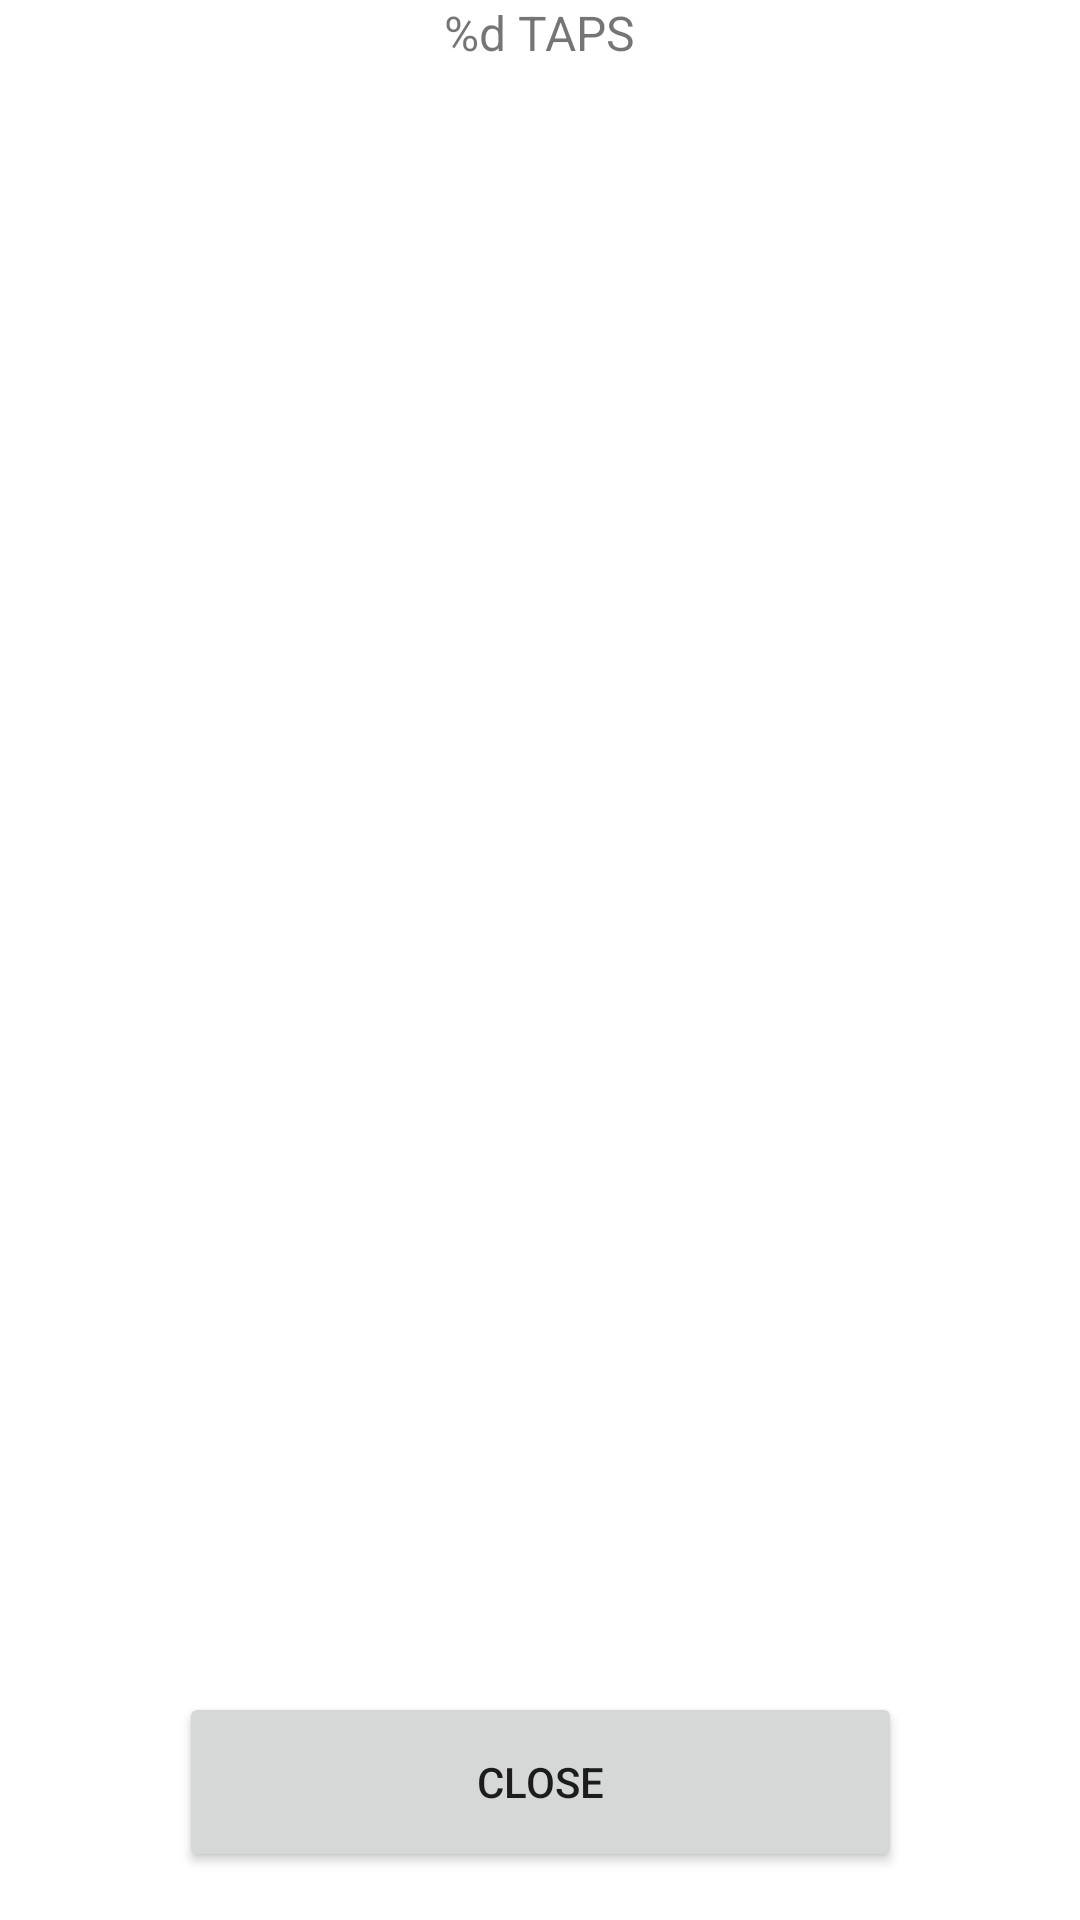

Produce the Android XML layout that renders to this screen, including the resource entries it uses.
<!-- AndroidManifest.xml: application theme Theme.IdleTapperVersion2 -->
<!-- res/layout/activity_store.xml -->
<?xml version="1.0" encoding="utf-8"?>
<androidx.constraintlayout.widget.ConstraintLayout xmlns:android="http://schemas.android.com/apk/res/android"
    xmlns:app="http://schemas.android.com/apk/res-auto"
    xmlns:tools="http://schemas.android.com/tools"
    android:layout_width="match_parent"
    android:layout_height="match_parent"
    tools:context=".StoreActivity">

    <Button
        android:id="@+id/returnButton"
        android:layout_width="241dp"
        android:layout_height="60dp"
        android:layout_marginBottom="16dp"
        android:text="@string/return_button"
        app:layout_constraintBottom_toBottomOf="parent"
        app:layout_constraintEnd_toEndOf="parent"
        app:layout_constraintStart_toStartOf="parent" />

    <TextView
        android:id="@+id/tapCounter"
        android:layout_width="wrap_content"
        android:layout_height="wrap_content"
        android:text="@string/tap_count"
        android:textSize="16sp"
        app:layout_constraintEnd_toEndOf="parent"
        app:layout_constraintStart_toStartOf="parent"
        app:layout_constraintTop_toTopOf="parent" />

    <androidx.recyclerview.widget.RecyclerView
        android:id="@+id/recycler_view"
        android:layout_width="0dp"
        android:layout_height="0dp"
        app:layoutManager="LinearLayoutManager"
        app:layout_constrainedHeight="true"
        app:layout_constraintBottom_toTopOf="@+id/returnButton"
        app:layout_constraintEnd_toEndOf="parent"
        app:layout_constraintStart_toStartOf="parent"
        app:layout_constraintTop_toBottomOf="@+id/tapCounter" />

</androidx.constraintlayout.widget.ConstraintLayout>
<!-- resources referenced by this layout -->
<resources>
  <string name="return_button">Close</string>
  <string name="tap_count">%d TAPS</string>
  <style name="Theme.IdleTapperVersion2" parent="Theme.MaterialComponents.DayNight.DarkActionBar">
          
          <item name="colorPrimary">@color/purple_500</item>
          <item name="colorPrimaryVariant">@color/purple_700</item>
          <item name="colorOnPrimary">@color/white</item>
          
          <item name="colorSecondary">@color/teal_200</item>
          <item name="colorSecondaryVariant">@color/teal_700</item>
          <item name="colorOnSecondary">@color/black</item>
          
          <item name="android:statusBarColor" tools:targetApi="l">?attr/colorPrimaryVariant</item>
          
      </style>
  <!-- not gathered from this repository: default colours our renderer supplied (Android Studio template values) -->
  <color name="purple_500">#FF6200EE</color>
  <color name="purple_700">#FF3700B3</color>
  <color name="teal_200">#FF03DAC5</color>
  <color name="teal_700">#FF018786</color>
  <color name="black">#FF000000</color>
  <color name="white">#FFFFFFFF</color>
</resources>
